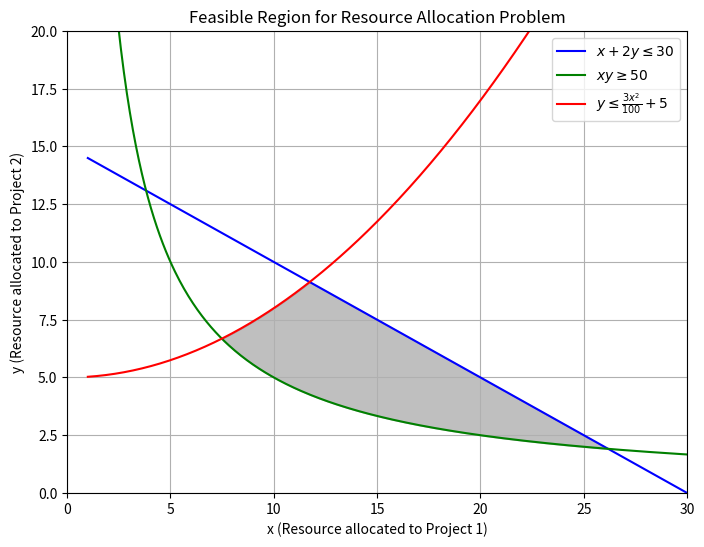

Write the Python code that produced this figure.
import matplotlib.pyplot as plt
import numpy as np
from scipy.optimize import minimize
import argparse

def profit(xy):
    x, y = xy
    return -( -x**2 + 4*x*y - 2 * y ** 2)

def constraint1(xy):
    x, y = xy
    return x + 2*y - 30

def constraint2(xy):
    x, y = xy
    return x*y - 50

def constraint3(xy):
    x, y = xy
    return ((3*x **2)/100) + 5 - y


def parse_args():
    parser = argparse.ArgumentParser(description="SLSQP Optimization for Resource Allocation")
    parser.add_argument("--xmin", type=float, default=0, help="Minimum bound for x")
    parser.add_argument("--xmax", type=float, default=30, help="Maximum bound for x")
    parser.add_argument("--ymin", type=float, default=0, help="Minimum bound for y")
    parser.add_argument("--ymax", type=float, default=30, help="Maximum bound for y")
    return parser.parse_args()


def plot_feasible_region():
    x = np.linspace(1, 30, 400)
    y1 = (30 - x) / 2  # x + 2y <= 30
    y2 = 50 / x        # xy >= 50
    y3 = (3 * x**2) / 100 + 5  # y <= (3x^2)/100 + 5

    plt.figure(figsize=(8, 6))
    plt.plot(x, y1, label=r'$x + 2y \leq 30$', color='blue')
    plt.plot(x, y2, label=r'$xy \geq 50$', color='green')
    plt.plot(x, y3, label=r'$y \leq \frac{3x^2}{100} + 5$', color='red')
    plt.fill_between(x, np.maximum(y2, np.full_like(x, -np.inf)), np.minimum(y1, y3), where=(y2 <= y3) & (y2 <= y1), color='gray', alpha=0.5)
    plt.xlim(0, 30)
    plt.ylim(0, 20)
    plt.xlabel('x (Resource allocated to Project 1)')
    plt.ylabel('y (Resource allocated to Project 2)')
    plt.title('Feasible Region for Resource Allocation Problem')
    plt.legend(loc='upper right')
    plt.grid(True)
    plt.show()

if __name__ == "__main__":
    # Parse the command-line arguments
    args = parse_args()

    # Set bounds for x and y
    bounds = [(args.xmin, args.xmax), (args.ymin, args.ymax)]

    # Plot the feasible region
    plot_feasible_region()
